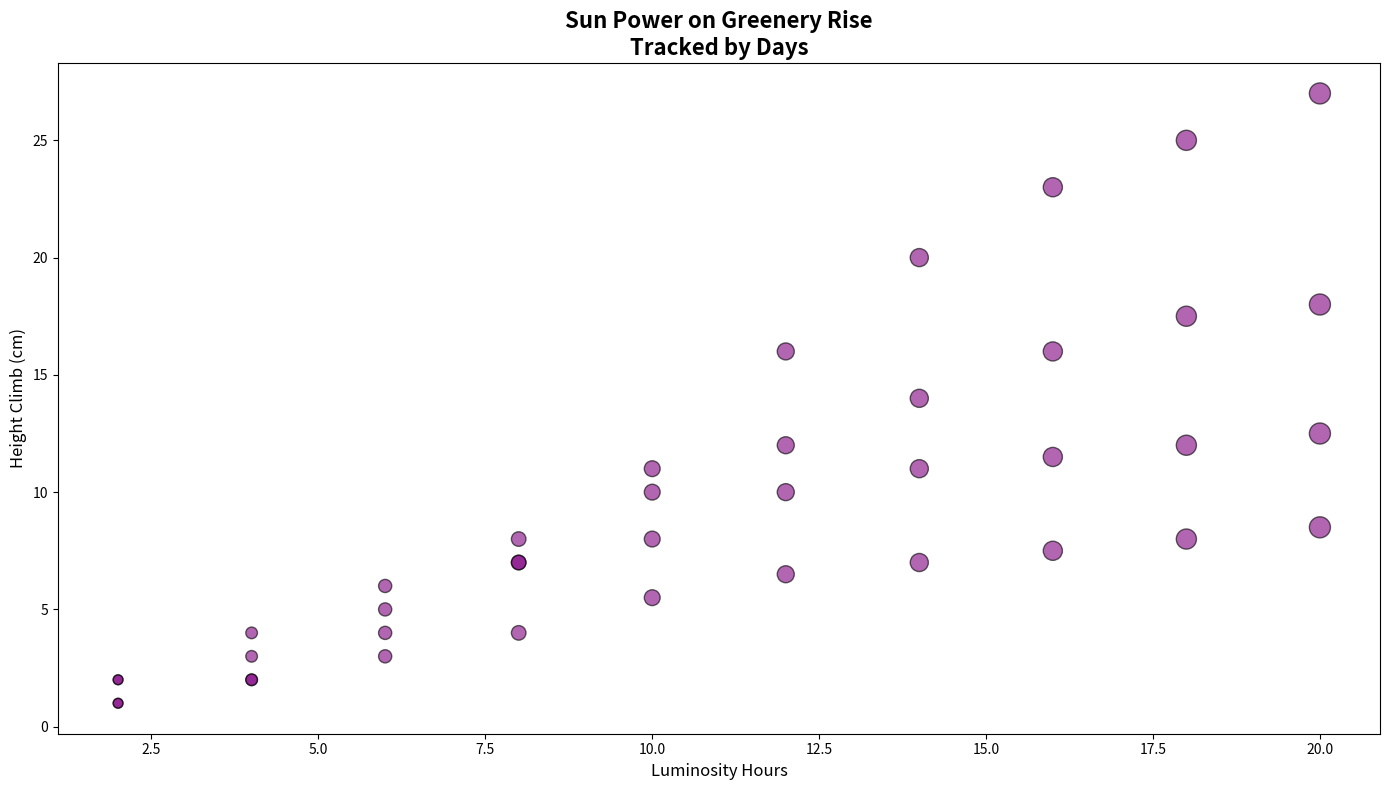

Python code for this plot:
import matplotlib.pyplot as plt
import numpy as np

# Data for plant growth under different sunlight conditions
sunlight = np.array([2, 4, 6, 8, 10, 12, 14, 16, 18, 20])
succulent_growth = np.array([2, 3, 5, 8, 10, 12, 14, 16, 17.5, 18])
fern_growth = np.array([1, 2, 3, 4, 5.5, 6.5, 7, 7.5, 8, 8.5])
pothos_growth = np.array([1, 2, 4, 7, 11, 16, 20, 23, 25, 27])
cactus_growth = np.array([2, 4, 6, 7, 8, 10, 11, 11.5, 12, 12.5])
sizes = np.array([50, 70, 90, 110, 130, 150, 170, 190, 210, 230])

plt.figure(figsize=(14, 8))
plt.scatter(sunlight, succulent_growth, s=sizes, c='purple', alpha=0.6, edgecolor='k')
plt.scatter(sunlight, fern_growth, s=sizes, c='purple', alpha=0.6, edgecolor='k')
plt.scatter(sunlight, pothos_growth, s=sizes, c='purple', alpha=0.6, edgecolor='k')
plt.scatter(sunlight, cactus_growth, s=sizes, c='purple', alpha=0.6, edgecolor='k')

plt.title('Sun Power on Greenery Rise\nTracked by Days', fontsize=16, fontweight='bold')
plt.xlabel('Luminosity Hours', fontsize=12)
plt.ylabel('Height Climb (cm)', fontsize=12)

plt.tight_layout()
plt.show()
